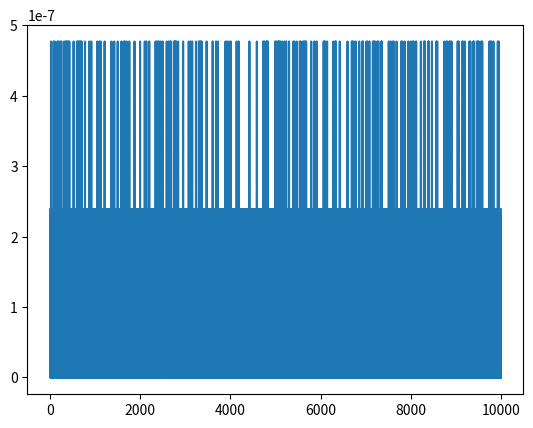

The script that saved this image:
import matplotlib.pyplot as plt
import numpy as np
from time import time as t

plot = []
for i in range(1, 10001):
	t0 = t()
	# p(i)
	t1 = t()
	plot.append(t1 - t0)

plt.plot(plot)
plt.show()

